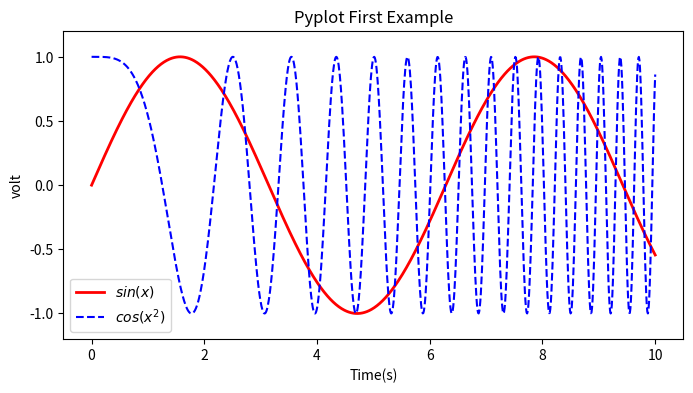

This chart was generated by the following Python code:
# -*- coding: utf-8 -*-
# 两个库matploylib.pyplot和numpy
import matplotlib.pyplot as plt
import numpy as np

# numpy为python的数值计算扩展，这里用到的是一个强大的n维数组对象
x = np.linspace(0, 10, 1000)
y = np.sin(x)
z = np.cos(x**2)

# matplotlib为python的绘图库，pyplot为其字库
# figure(figsize=())->plot()->title(),xlable(),ylabel(),ylim()->legend()->show()
# 开始绘图，设置图像大小->绘制曲线->设定标题，x轴y轴标签，y轴取值范围等->显示图示->显示所有
plt.figure(figsize=(8, 4))
plt.plot(x, y, label="$sin(x)$", color="red", linewidth=2)
plt.plot(x, z, "b--", label="$cos(x^2)$")
plt.title("Pyplot First Example")
plt.xlabel("Time(s)")
plt.ylabel("volt")
plt.ylim(-1.2, 1.2)
plt.legend()
plt.show()
